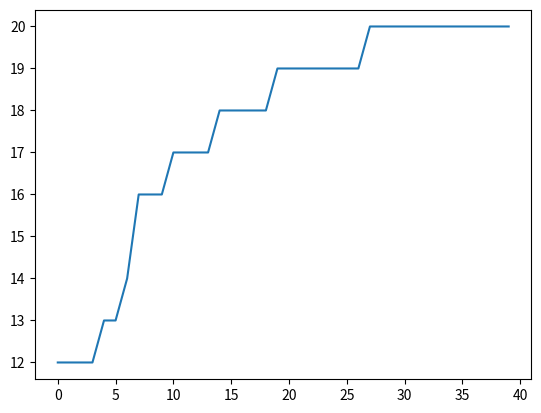

Reproduce this figure in Python.
import random
import matplotlib.pyplot as plt

n = 20  # Số gen của một cá thể (chromosome)
m = 10  # Số cá thể
n_generations = 40  # number of generations

# Để vẽ biểu đồ quá trình tối ưu
fitnesses = []


def generate_random_value():
    return random.randint(0, 1)


def create_individual():
    return [generate_random_value() for _ in range(n)]


def compute_fitness(individual):
    return sum(gen for gen in individual)


def crossover(individual1, individual2, crossover_rate=0.9):
    # Lai ghép giữa 2 cá thể
    individual1_new = individual1.copy()
    individual2_new = individual2.copy()

    for i in range(n):
        if random.random() < crossover_rate:
            # Trong trường hợp True sẽ hoán đổi 2 gen của 2 cá thể với nhau
            individual1_new[i] = individual2[i]
            individual2_new[i] = individual1[i]

    return individual1_new, individual2_new


def mutate(individual, mutation_rate=0.05):
    # Đột biến
    individual_m = individual.copy()

    for i in range(n):
        if random.random() < mutation_rate:
            # Trong trường hợp True sẽ đột biến gen đó
            # Đột biến bằng việc random
            individual_m[i] = generate_random_value()

    return individual_m


def selection(sorted_old_population):
    index1 = random.randint(0, m - 1)
    while True:
        index2 = random.randint(0, m - 1)
        # Lựa chọn 2 gen khác nhau trong cá thể
        if index2 != index1:
            break

    # Lựa chọn individual_s trong sorted_population
    individual_s = sorted_old_population[index1]
    if index2 > index1:
        individual_s = sorted_old_population[index2]
    return individual_s


def create_new_population(old_population, elitism=2, gen=1):
    sorted_population = sorted(old_population, key=compute_fitness)

    if gen % 1 == 0:
        fitnesses.append(compute_fitness(sorted_population[m - 1]))
        print('BEST:', compute_fitness(sorted_population[m - 1]))

    new_population = []
    while len(new_population) < m - elitism:
        # Selection
        individual_s1 = selection(sorted_population)
        individual_s2 = selection(sorted_population)

        # Crossover
        individual_c1, individual_c2 = crossover(individual_s1, individual_s2)

        # Mutation
        individual_m1 = mutate(individual_c1)
        individual_m2 = mutate(individual_c2)

        new_population.append(individual_m1)
        new_population.append(individual_m2)

    for ind in sorted_population[m - elitism:]:
        new_population.append(ind.copy())

    return new_population


# With m = 10
population = [create_individual() for _ in range(m)]
print('Old Population')
for i in population:
    print(i)

# Thực hiện tối ưu hoá n_generations = 40 lần
for i in range(n_generations):
    population = create_new_population(population, 2, i)

print('New population')
for i in population:
    print(i)


y = [i for i in range(n_generations)]
plt.plot(y, fitnesses)
plt.show()
